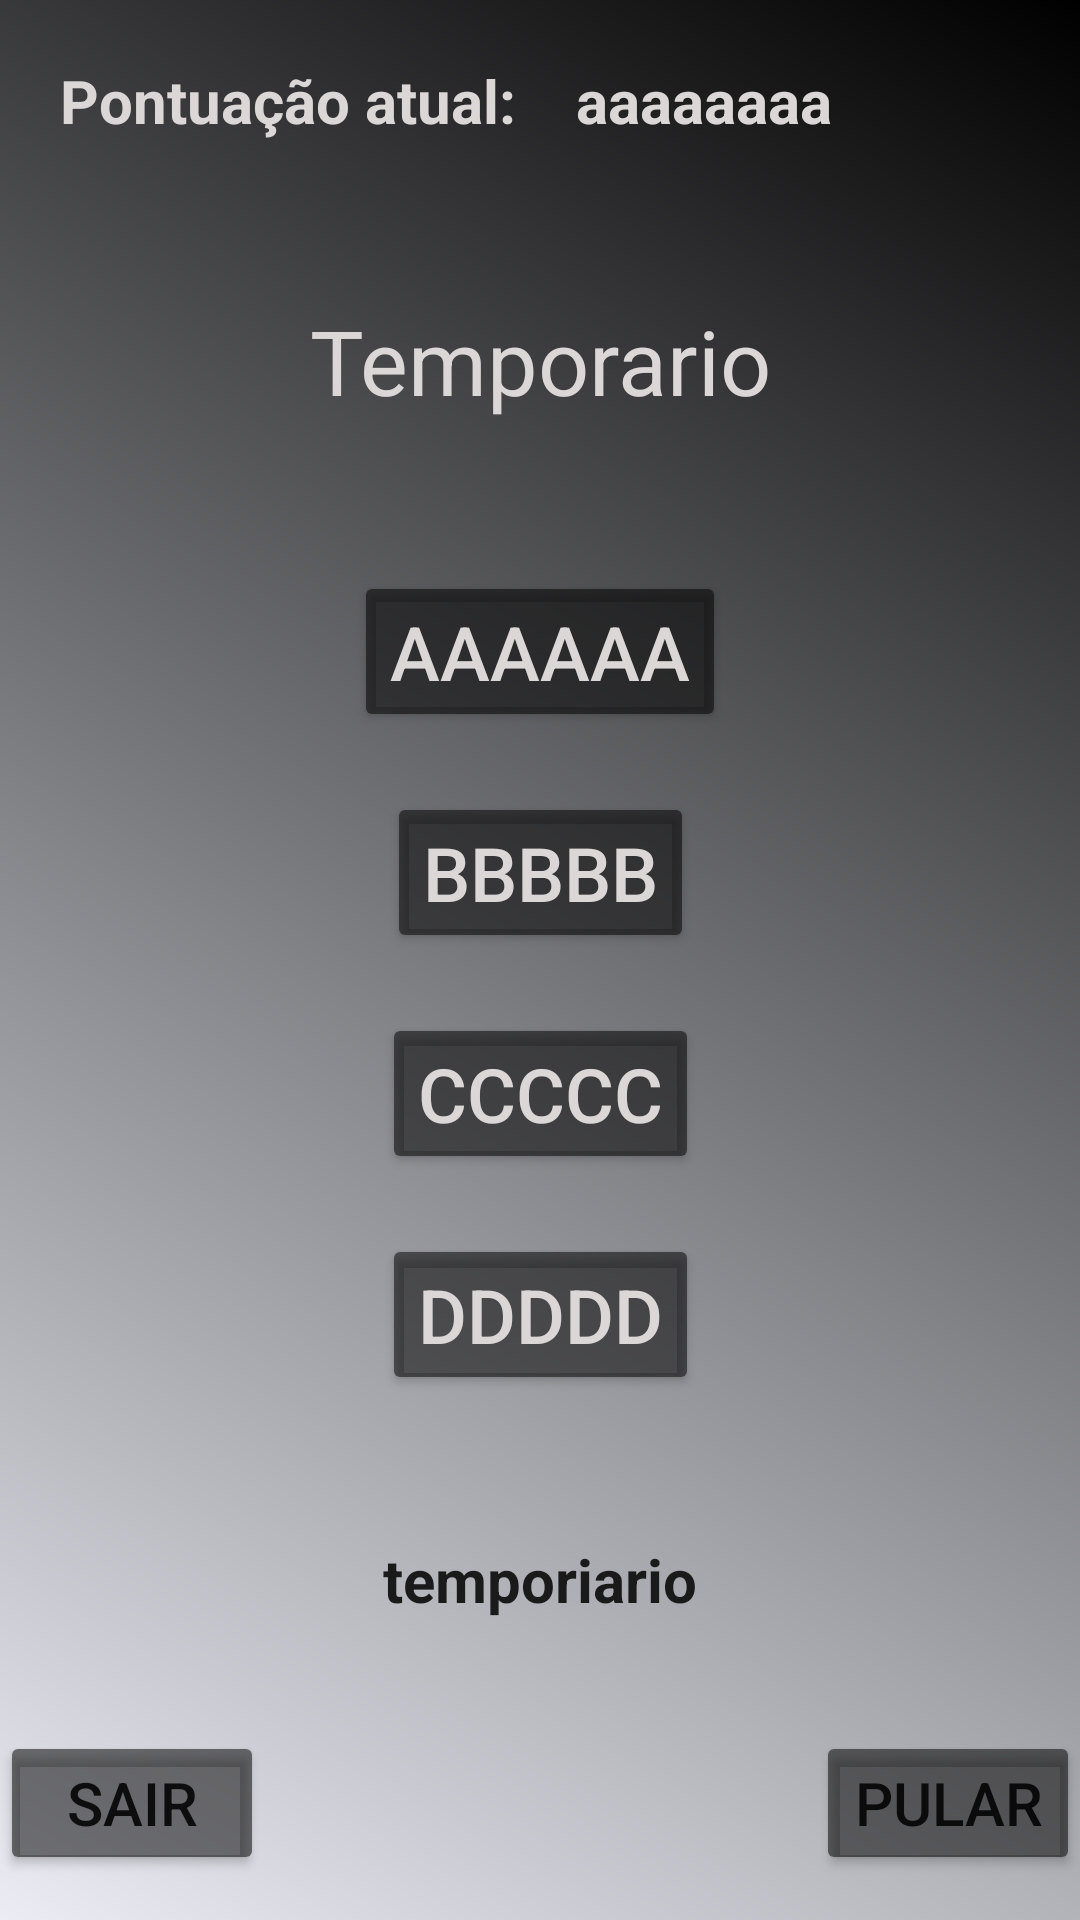

This screen was rendered from an Android layout file. Write that file and the resources it references.
<!-- AndroidManifest.xml: application theme Theme.MyLittleBackup -->
<!-- res/layout/activity_tela_de_questoes.xml -->
<?xml version="1.0" encoding="utf-8"?>
<androidx.constraintlayout.widget.ConstraintLayout xmlns:android="http://schemas.android.com/apk/res/android"
    xmlns:app="http://schemas.android.com/apk/res-auto"
    xmlns:tools="http://schemas.android.com/tools"
    android:layout_width="match_parent"
    android:layout_height="match_parent"
    android:background="@drawable/gradient_background_white"
    tools:context=".Tela_de_questoes">

    <TextView
        android:id="@+id/questao"
        android:layout_width="wrap_content"
        android:layout_height="wrap_content"
        android:layout_marginTop="100dp"
        android:text="Temporario"
        android:textAlignment="center"
        android:textColor="#DCD7D7"
        android:textSize="30sp"
        app:layout_constraintEnd_toEndOf="parent"
        app:layout_constraintStart_toStartOf="parent"
        app:layout_constraintTop_toTopOf="parent" />

    <Button
        android:id="@+id/resposta1"
        android:layout_width="wrap_content"
        android:layout_height="wrap_content"
        android:layout_marginTop="50dp"
        android:backgroundTint="#85000000"
        android:text="aaaaaa"
        android:textColor="#DCD7D7"
        android:textSize="25sp"
        app:layout_constraintEnd_toEndOf="parent"
        app:layout_constraintStart_toStartOf="parent"
        app:layout_constraintTop_toBottomOf="@id/questao" />

    <Button
        android:id="@+id/resposta2"
        android:layout_width="wrap_content"
        android:layout_height="wrap_content"
        android:layout_marginTop="20dp"
        android:backgroundTint="#85000000"
        android:text="bbbbb"
        android:textColor="#DCD7D7"
        android:textSize="25sp"
        app:layout_constraintEnd_toEndOf="parent"
        app:layout_constraintStart_toStartOf="parent"
        app:layout_constraintTop_toBottomOf="@id/resposta1" />

    <Button
        android:id="@+id/resposta3"
        android:layout_width="wrap_content"
        android:layout_height="wrap_content"
        android:layout_marginTop="20dp"
        android:backgroundTint="#85000000"
        android:text="ccccc"
        android:textColor="#DCD7D7"
        android:textSize="25sp"
        app:layout_constraintEnd_toEndOf="parent"
        app:layout_constraintStart_toStartOf="parent"
        app:layout_constraintTop_toBottomOf="@id/resposta2" />

    <Button
        android:id="@+id/resposta4"
        android:layout_width="wrap_content"
        android:layout_height="wrap_content"
        android:layout_marginTop="20dp"
        android:backgroundTint="#85000000"
        android:text="ddddd"
        android:textColor="#DCD7D7"
        android:textSize="25sp"
        app:layout_constraintEnd_toEndOf="parent"
        app:layout_constraintStart_toStartOf="parent"
        app:layout_constraintTop_toBottomOf="@id/resposta3" />

    <Button
        android:id="@+id/pular"
        android:layout_width="wrap_content"
        android:layout_height="wrap_content"
        android:layout_marginBottom="15dp"
        android:backgroundTint="#85000000"
        android:text="pular"
        android:textSize="20sp"
        app:layout_constraintBottom_toBottomOf="parent"
        app:layout_constraintEnd_toEndOf="parent" />

    <Button
        android:id="@+id/sair"
        android:layout_width="wrap_content"
        android:layout_height="wrap_content"
        android:layout_marginBottom="15dp"
        android:backgroundTint="#85000000"
        android:text="sair"
        android:textSize="20sp"
        app:layout_constraintBottom_toBottomOf="parent"
        app:layout_constraintStart_toStartOf="parent" />

    <TextView
        android:id="@+id/umdetres"
        android:layout_width="wrap_content"
        android:layout_height="wrap_content"
        android:layout_marginBottom="100dp"
        android:text="temporiario"
        android:textColor="#1B1A1A"
        android:textSize="20sp"
        android:textStyle="bold"
        app:layout_constraintBottom_toBottomOf="parent"
        app:layout_constraintEnd_toEndOf="parent"
        app:layout_constraintStart_toStartOf="parent"></TextView>

    <TextView
        android:id="@+id/textoatual"
        android:layout_width="wrap_content"
        android:layout_height="wrap_content"
        android:layout_marginStart="20dp"
        android:layout_marginTop="20dp"
        android:text="Pontuação atual:"
        android:textColor="#DCD7D7"
        android:textSize="20dp"
        android:textStyle="bold"
        app:layout_constraintStart_toStartOf="parent"
        app:layout_constraintTop_toTopOf="parent" />

    <TextView
        android:id="@+id/acertos"
        android:layout_width="wrap_content"
        android:layout_height="wrap_content"
        android:layout_marginStart="20dp"
        android:layout_marginTop="20dp"
        android:text="aaaaaaaa"
        android:textColor="#DCD7D7"
        android:textSize="20dp"
        android:textStyle="bold"
        app:layout_constraintStart_toEndOf="@id/textoatual"
        app:layout_constraintTop_toTopOf="parent" />

</androidx.constraintlayout.widget.ConstraintLayout>
<!-- resources referenced by this layout -->
<resources>
  <!-- drawable gradient_background_white (drawable) -->
  <shape xmlns:android="http://schemas.android.com/apk/res/android">
      <gradient
          android:startColor="#EBECF4"
          android:endColor="#000000"
          android:type="linear"
          android:angle="45"
        />
  </shape>
  <style name="Theme.MyLittleBackup" parent="Theme.MaterialComponents.DayNight.NoActionBar">
          
          <item name="colorPrimary">@color/purple_500</item>
          <item name="colorPrimaryVariant">@color/purple_700</item>
          <item name="colorOnPrimary">@color/white</item>
          
          <item name="colorSecondary">@color/teal_200</item>
          <item name="colorSecondaryVariant">@color/teal_700</item>
          <item name="colorOnSecondary">@color/black</item>
          
          <item name="android:statusBarColor">?attr/colorPrimaryVariant</item>
          
      </style>
  <!-- not gathered from this repository: default colours our renderer supplied (Android Studio template values) -->
  <color name="purple_500">#FF6200EE</color>
  <color name="purple_700">#FF3700B3</color>
  <color name="teal_200">#FF03DAC5</color>
  <color name="teal_700">#FF018786</color>
  <color name="black">#FF000000</color>
  <color name="white">#FFFFFFFF</color>
</resources>
